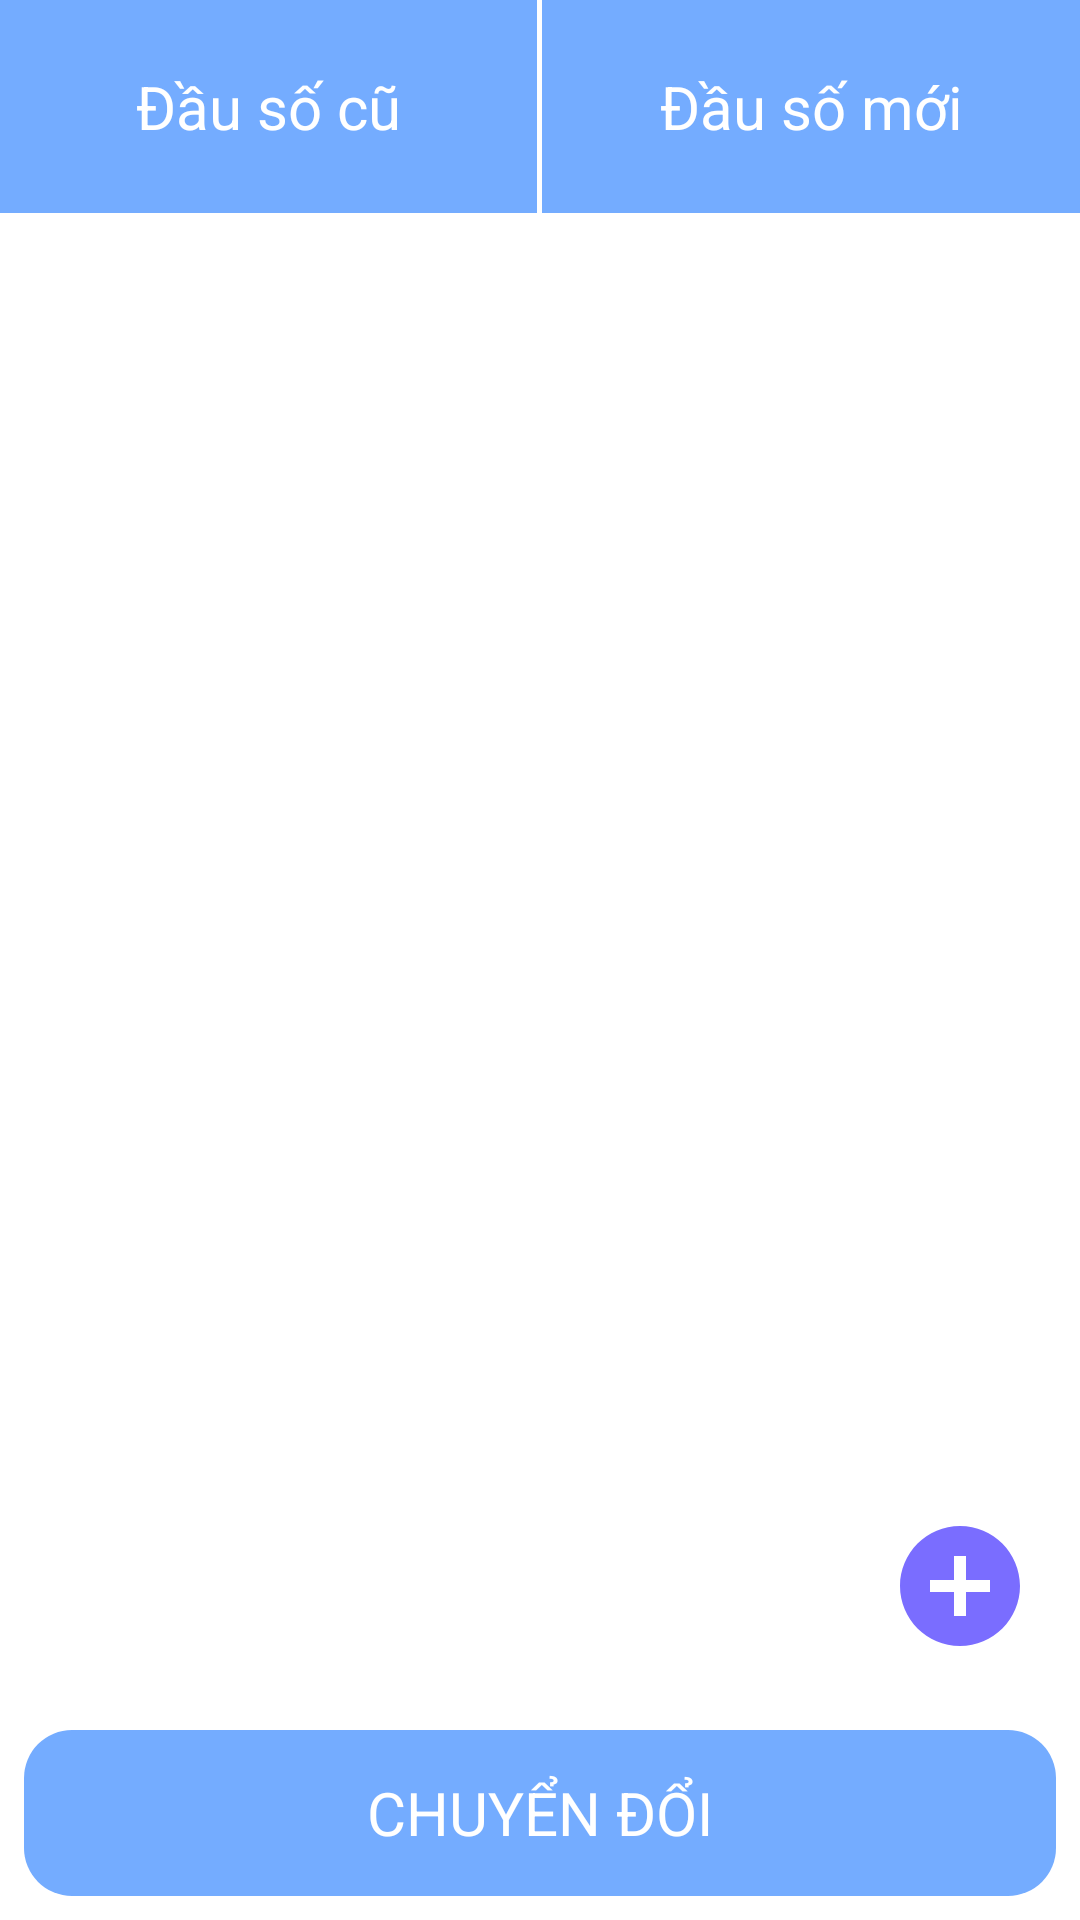

Write the Android layout XML for this screen, with the resource values it uses.
<!-- AndroidManifest.xml: application theme NoActionBarCustom -->
<!-- res/layout/activity_main.xml -->
<?xml version="1.0" encoding="utf-8"?>
<layout xmlns:android="http://schemas.android.com/apk/res/android"
    xmlns:app="http://schemas.android.com/apk/res-auto"
    xmlns:tools="http://schemas.android.com/tools">

    <LinearLayout
        android:layout_width="match_parent"
        android:layout_height="match_parent"
        android:orientation="vertical">

        <LinearLayout
            android:layout_width="match_parent"
            android:layout_height="0dp"
            android:layout_weight="1"
            android:background="#ffffff "
            android:baselineAligned="false"
            android:orientation="horizontal">

            <LinearLayout
                android:layout_width="0dp"
                android:layout_height="match_parent"
                android:layout_weight="1"
                app:cardElevation="4dp"
                android:background="#74acff"
                android:padding="8dp">

                <TextView
                    android:layout_width="match_parent"
                    android:layout_height="match_parent"
                    android:layout_weight="1"
                    android:gravity="center"
                    android:text="Đầu số cũ"
                    android:textColor="#ffffff"
                    android:textSize="20sp"
                    tools:ignore="HardcodedText,InefficientWeight,RtlCompat" />
            </LinearLayout>
            <LinearLayout
                android:layout_weight="0.01"
                android:layout_width="0dp"
                android:layout_height="match_parent">
               <TextView
                   android:layout_width="match_parent"
                   android:layout_height="match_parent" />
            </LinearLayout>
            <LinearLayout
                android:layout_width="0dp"
                android:layout_height="match_parent"
                android:layout_weight="1"
                app:cardElevation="4dp"
                android:background="#74acff"
                android:padding="8dp">

                <TextView
                    android:layout_width="match_parent"
                    android:layout_height="match_parent"
                    android:gravity="center"
                    android:text="@string/u_s_m_i"
                    android:textColor="#ffffff"
                    android:textSize="20sp"
                    tools:ignore="RtlCompat" />
            </LinearLayout>
        </LinearLayout>

    <RelativeLayout
        android:layout_width="match_parent"
        android:layout_height="0dp"
        android:layout_weight="7">

        <LinearLayout
            android:layout_width="match_parent"
            android:layout_height="match_parent"
            android:orientation="horizontal"
            tools:ignore="UselessParent">

            <android.support.v7.widget.RecyclerView
                android:id="@+id/rcv_prefix"
                android:layout_width="0dp"
                android:layout_height="match_parent"
                android:layout_weight="1"
                android:background="#ffffff">

            </android.support.v7.widget.RecyclerView>
        </LinearLayout>
        <ImageButton
            android:id="@+id/btn_add"
            android:background="@drawable/bg_btn_add"
            android:layout_margin="16dp"
            android:layout_alignParentBottom="true"
            android:layout_alignParentRight="true"
            android:src="@drawable/btn_add_state"
            android:layout_width="wrap_content"
            android:layout_height="wrap_content" />
    </RelativeLayout>

    <LinearLayout
        android:id="@+id/bottom_bar"
        android:layout_width="match_parent"
        android:layout_height="0dp"
        android:layout_alignParentBottom="true"
        android:layout_weight="1"
        android:background="#ffffff"
        android:baselineAligned="false"
        android:orientation="horizontal"
        tools:ignore="ObsoleteLayoutParam">

        <LinearLayout
            android:id="@+id/btn_update"
            android:layout_width="0dp"
            android:layout_height="match_parent"
            android:layout_margin="8dp"
            android:layout_weight="1"
            android:background="@drawable/btn_state"
            tools:ignore="NestedWeights">

            <TextView
                android:layout_width="match_parent"
                android:layout_height="match_parent"
                android:gravity="center"
                android:text="@string/capnhat"
                android:textAlignment="center"
                android:textColor="#ffffff"
                android:textSize="20sp"
                tools:ignore="RtlCompat" />
        </LinearLayout>
    </LinearLayout>
</LinearLayout></layout>
<!-- resources referenced by this layout -->
<resources>
  <!-- drawable btn_add_state (drawable) -->
  <?xml version="1.0" encoding="utf-8"?>
  <selector xmlns:android="http://schemas.android.com/apk/res/android">
      <item android:drawable="@drawable/btn_add_press"
          android:state_pressed="true" />
      <item android:drawable="@drawable/btn_add_press"
          android:state_focused="true" />
      <item android:drawable="@drawable/btn_add_focus" />
  </selector>
  <!-- drawable btn_state (drawable) -->
  <?xml version="1.0" encoding="utf-8"?>
  <selector xmlns:android="http://schemas.android.com/apk/res/android">
      <item android:drawable="@drawable/bg_btn_press"
          android:state_pressed="true" />
      <item android:drawable="@drawable/bg_btn_press"
          android:state_focused="true" />
      <item android:drawable="@drawable/bg_btn_convert" />
  </selector>
  <string name="capnhat">CHUYỂN ĐỔI</string>
  <string name="u_s_m_i">Đầu số mới</string>
  <style name="NoActionBarCustom" parent="AppTheme">
          <item name="windowActionBar">false</item>
          <item name="windowNoTitle">true</item>
      </style>
  <!-- drawable btn_add_press (drawable) -->
  <vector android:height="48dp" android:tint="#9e9e9e"
      android:viewportHeight="24.0" android:viewportWidth="24.0"
      android:width="48dp" xmlns:android="http://schemas.android.com/apk/res/android">
      <path android:fillColor="#FF000000" android:pathData="M12,2C6.48,2 2,6.48 2,12s4.48,10 10,10 10,-4.48 10,-10S17.52,2 12,2zM17,13h-4v4h-2v-4L7,13v-2h4L11,7h2v4h4v2z"/>
  </vector>
  <!-- drawable btn_add_focus (drawable) -->
  <vector android:height="48dp" android:tint="#7A6DFF"
      android:viewportHeight="24.0" android:viewportWidth="24.0"
      android:width="48dp" xmlns:android="http://schemas.android.com/apk/res/android">
      <path android:fillColor="#FF000000" android:pathData="M12,2C6.48,2 2,6.48 2,12s4.48,10 10,10 10,-4.48 10,-10S17.52,2 12,2zM17,13h-4v4h-2v-4L7,13v-2h4L11,7h2v4h4v2z"/>
  </vector>
  <!-- drawable bg_btn_press (drawable) -->
  <?xml version="1.0" encoding="utf-8"?>
  <shape xmlns:android="http://schemas.android.com/apk/res/android"
  
      android:shape="rectangle">
      <corners android:radius="16dp"/>
      <solid android:color="#9e9e9e"/>
  
  </shape>
  <!-- drawable bg_btn_convert (drawable) -->
  <?xml version="1.0" encoding="utf-8"?>
  <shape xmlns:android="http://schemas.android.com/apk/res/android"
  
      android:shape="rectangle">
      <corners android:radius="16dp"/>
      <solid android:color="#74acff"/>
  
  </shape>
  <style name="AppTheme" parent="Theme.AppCompat.Light.DarkActionBar">
          
          <item name="colorPrimary">@color/colorPrimary</item>
          <item name="colorPrimaryDark">@color/colorPrimaryDark</item>
          <item name="colorAccent">@color/colorAccent</item>
      </style>
  <color name="colorPrimary">#3F51B5</color>
  <color name="colorPrimaryDark">#303F9F</color>
  <color name="colorAccent">#303F9F</color>
</resources>
